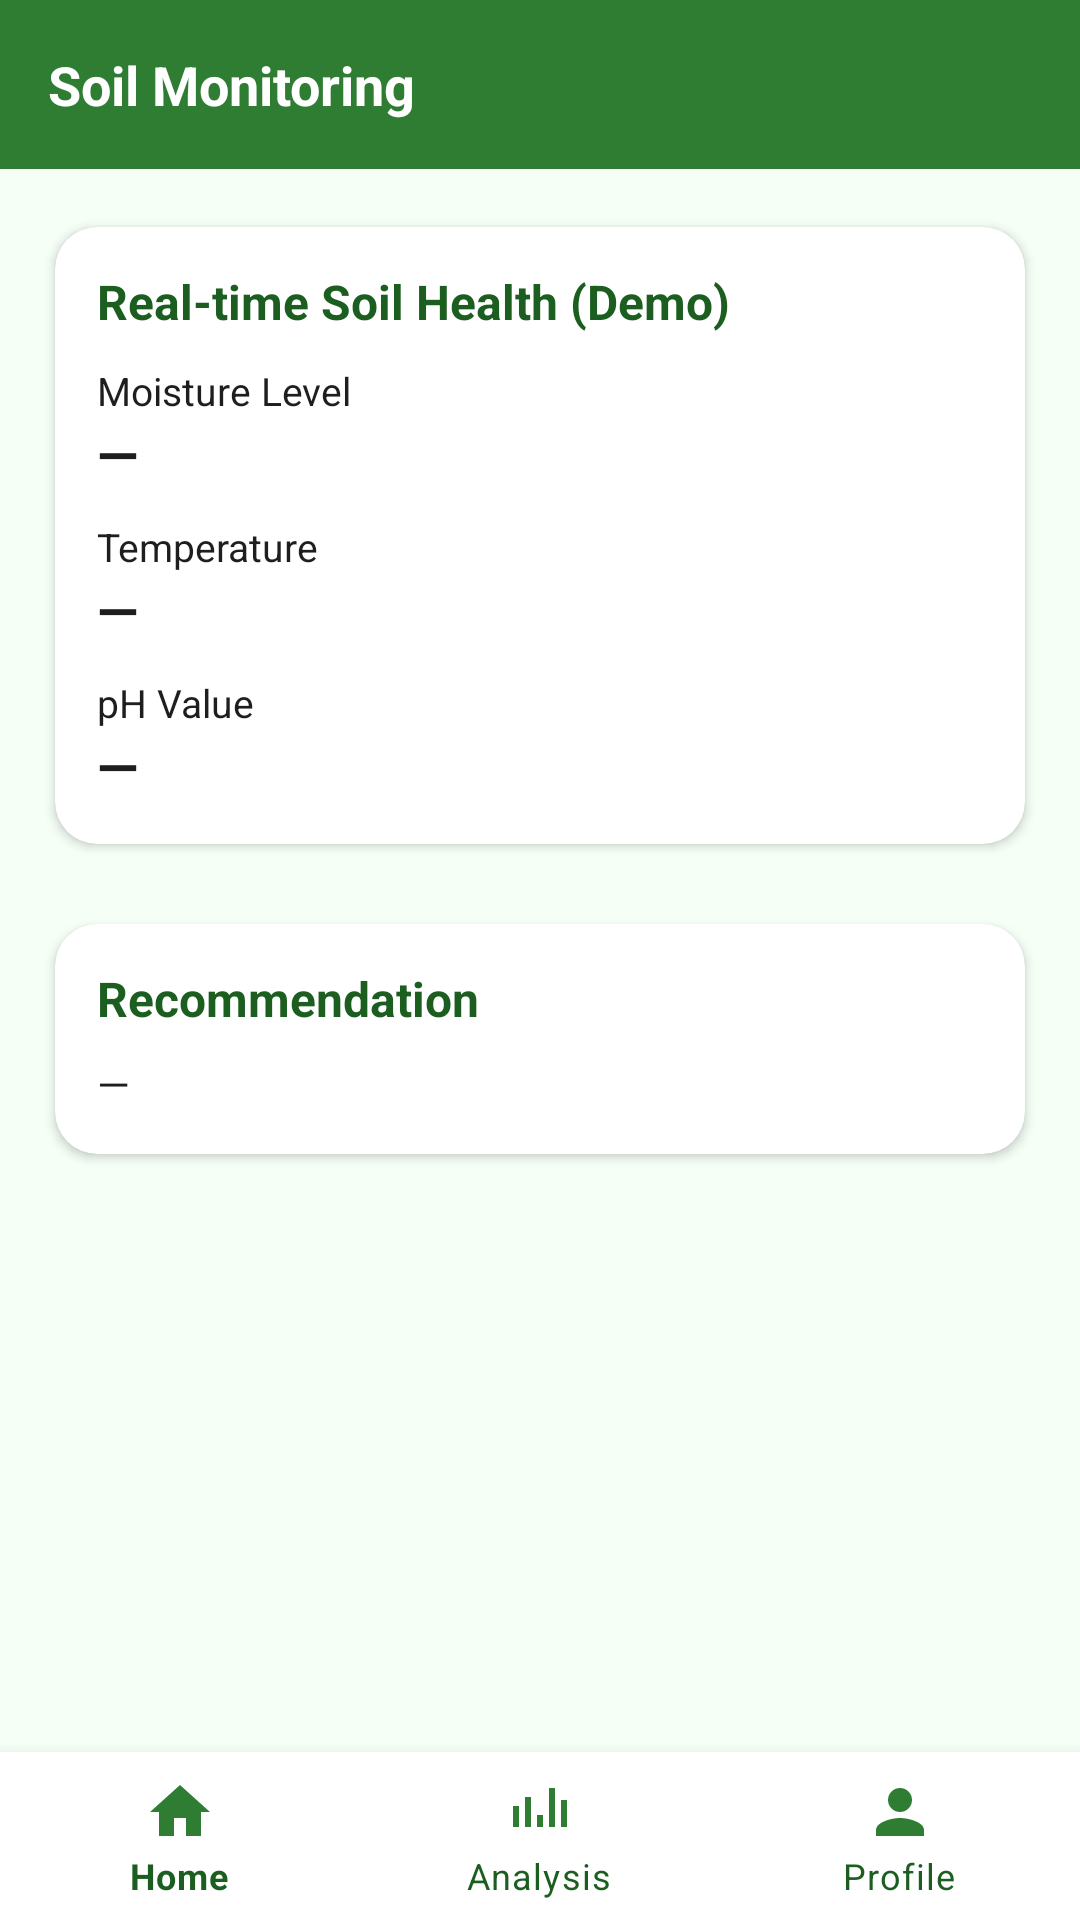

Android layout source for this screen:
<!-- AndroidManifest.xml: application theme Theme.AgroVers -->
<!-- res/layout/activity_soil_monitoring.xml -->
<?xml version="1.0" encoding="utf-8"?>
<androidx.constraintlayout.widget.ConstraintLayout xmlns:android="http://schemas.android.com/apk/res/android"
    xmlns:app="http://schemas.android.com/apk/res-auto"
    android:layout_width="match_parent"
    android:layout_height="match_parent">

    <TextView
        android:id="@+id/tvSoilTitle"
        android:layout_width="0dp"
        android:layout_height="wrap_content"
        android:background="@color/agro_green"
        android:padding="16dp"
        android:text="Soil Monitoring"
        android:textColor="@color/white"
        android:textSize="18sp"
        android:textStyle="bold"
        app:layout_constraintEnd_toEndOf="parent"
        app:layout_constraintStart_toStartOf="parent"
        app:layout_constraintTop_toTopOf="parent" />

    <androidx.core.widget.NestedScrollView
        android:id="@+id/scrollSoil"
        android:layout_width="0dp"
        android:layout_height="0dp"
        android:fillViewport="true"
        app:layout_constraintBottom_toTopOf="@id/bottomNavigationView"
        app:layout_constraintEnd_toEndOf="parent"
        app:layout_constraintStart_toStartOf="parent"
        app:layout_constraintTop_toBottomOf="@id/tvSoilTitle">

        <LinearLayout
            android:layout_width="match_parent"
            android:layout_height="wrap_content"
            android:orientation="vertical"
            android:padding="12dp">

            <androidx.cardview.widget.CardView
                android:layout_width="match_parent"
                android:layout_height="wrap_content"
                app:cardCornerRadius="14dp"
                app:cardElevation="2dp"
                app:cardUseCompatPadding="true">

                <LinearLayout
                    android:layout_width="match_parent"
                    android:layout_height="wrap_content"
                    android:orientation="vertical"
                    android:padding="14dp">

                    <TextView
                        android:layout_width="wrap_content"
                        android:layout_height="wrap_content"
                        android:text="Real-time Soil Health (Demo)"
                        android:textColor="@color/agro_green_dark"
                        android:textSize="16sp"
                        android:textStyle="bold" />

                    <TextView
                        android:layout_width="wrap_content"
                        android:layout_height="wrap_content"
                        android:layout_marginTop="10dp"
                        android:text="Moisture Level"
                        android:textColor="@color/agro_text"
                        android:textSize="13sp" />

                    <TextView
                        android:id="@+id/tvMoistureValue"
                        android:layout_width="wrap_content"
                        android:layout_height="wrap_content"
                        android:text="—"
                        android:textColor="@color/agro_text"
                        android:textSize="18sp"
                        android:textStyle="bold" />

                    <TextView
                        android:layout_width="wrap_content"
                        android:layout_height="wrap_content"
                        android:layout_marginTop="10dp"
                        android:text="Temperature"
                        android:textColor="@color/agro_text"
                        android:textSize="13sp" />

                    <TextView
                        android:id="@+id/tvTemperatureValue"
                        android:layout_width="wrap_content"
                        android:layout_height="wrap_content"
                        android:text="—"
                        android:textColor="@color/agro_text"
                        android:textSize="18sp"
                        android:textStyle="bold" />

                    <TextView
                        android:layout_width="wrap_content"
                        android:layout_height="wrap_content"
                        android:layout_marginTop="10dp"
                        android:text="pH Value"
                        android:textColor="@color/agro_text"
                        android:textSize="13sp" />

                    <TextView
                        android:id="@+id/tvPhValue"
                        android:layout_width="wrap_content"
                        android:layout_height="wrap_content"
                        android:text="—"
                        android:textColor="@color/agro_text"
                        android:textSize="18sp"
                        android:textStyle="bold" />
                </LinearLayout>
            </androidx.cardview.widget.CardView>

            <androidx.cardview.widget.CardView
                android:layout_width="match_parent"
                android:layout_height="wrap_content"
                android:layout_marginTop="12dp"
                app:cardCornerRadius="14dp"
                app:cardElevation="2dp"
                app:cardUseCompatPadding="true">

                <LinearLayout
                    android:layout_width="match_parent"
                    android:layout_height="wrap_content"
                    android:orientation="vertical"
                    android:padding="14dp">

                    <TextView
                        android:layout_width="wrap_content"
                        android:layout_height="wrap_content"
                        android:text="Recommendation"
                        android:textColor="@color/agro_green_dark"
                        android:textSize="16sp"
                        android:textStyle="bold" />

                    <TextView
                        android:id="@+id/tvSoilRecommendation"
                        android:layout_width="match_parent"
                        android:layout_height="wrap_content"
                        android:layout_marginTop="8dp"
                        android:text="—"
                        android:textColor="@color/agro_text"
                        android:textSize="14sp" />
                </LinearLayout>
            </androidx.cardview.widget.CardView>

        </LinearLayout>
    </androidx.core.widget.NestedScrollView>

    <com.google.android.material.bottomnavigation.BottomNavigationView
        android:id="@+id/bottomNavigationView"
        android:layout_width="0dp"
        android:layout_height="wrap_content"
        android:background="@color/white"
        app:itemIconTint="@color/agro_green"
        app:itemTextColor="@color/agro_green_dark"
        app:layout_constraintBottom_toBottomOf="parent"
        app:layout_constraintEnd_toEndOf="parent"
        app:layout_constraintStart_toStartOf="parent"
        app:menu="@menu/bottom_nav_menu" />

</androidx.constraintlayout.widget.ConstraintLayout>
<!-- resources referenced by this layout -->
<resources>
  <color name="agro_green">#2E7D32</color>
  <color name="agro_green_dark">#1B5E20</color>
  <color name="agro_text">#1E1E1E</color>
  <color name="white">#FFFFFF</color>
  <style name="Theme.AgroVers" parent="Theme.MaterialComponents.DayNight.NoActionBar">
          <item name="colorPrimary">@color/agro_green</item>
          <item name="colorPrimaryVariant">@color/agro_green_dark</item>
          <item name="colorSecondary">@color/agro_green_light</item>
          <item name="android:statusBarColor">@color/agro_green_dark</item>
          <item name="android:windowBackground">@color/agro_bg</item>
          <item name="android:navigationBarColor" tools:targetApi="l">@color/white</item>
      </style>
  <color name="agro_green_light">#A5D6A7</color>
  <color name="agro_bg">#F5FFF6</color>
</resources>
